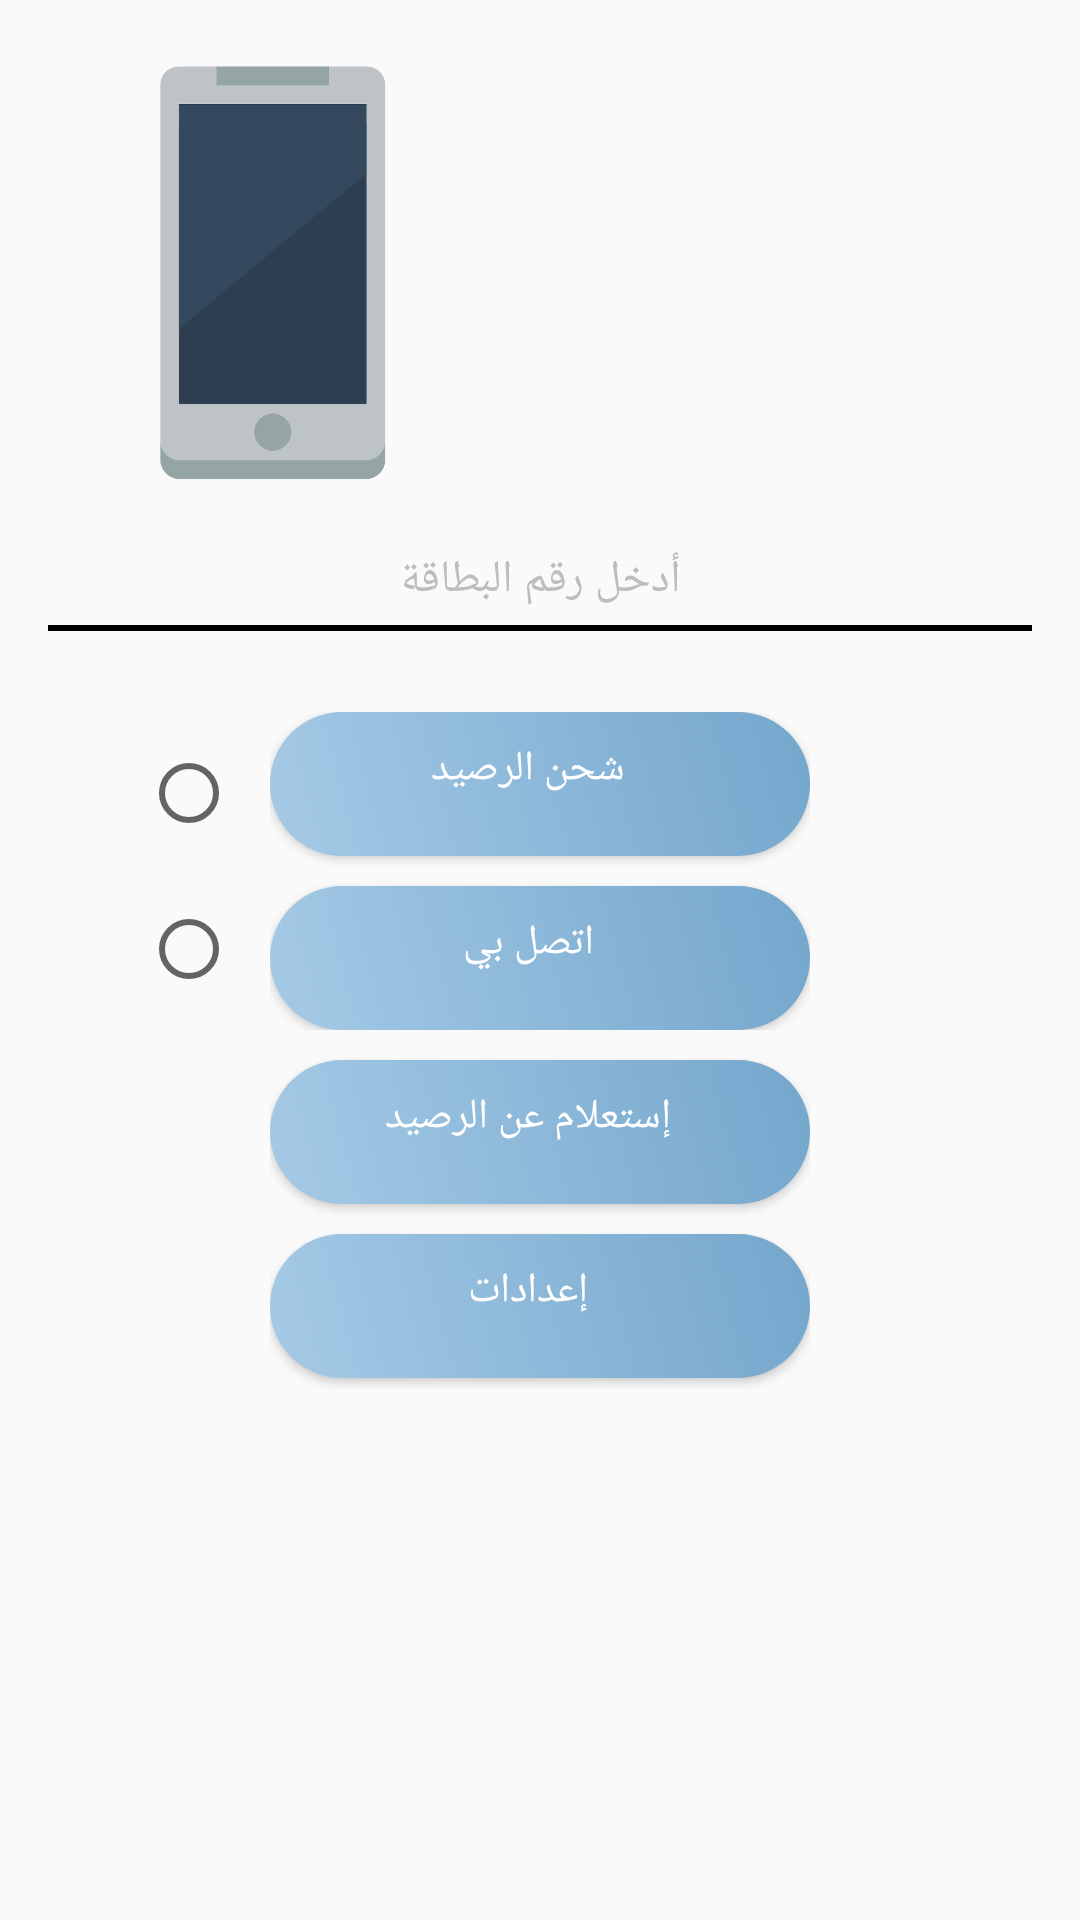

Android layout source for this screen:
<!-- AndroidManifest.xml: application theme AppTheme -->
<!-- res/layout/activity_main.xml -->
<?xml version="1.0" encoding="utf-8"?>
<RelativeLayout xmlns:android="http://schemas.android.com/apk/res/android"
    xmlns:tools="http://schemas.android.com/tools"
    android:layout_width="match_parent"
    android:layout_height="match_parent"
    android:paddingBottom="@dimen/activity_vertical_margin"
    android:paddingLeft="@dimen/activity_horizontal_margin"
    android:paddingRight="@dimen/activity_horizontal_margin"
    android:paddingTop="@dimen/activity_vertical_margin"
    tools:context="com.example.mmhh2.myapplication.MainActivity"
    android:id="@+id/mainHome">

    <LinearLayout
        android:orientation="vertical"
        android:layout_width="match_parent"
        android:layout_height="wrap_content"
        android:weightSum="1"
        android:id="@+id/imgNum"
        android:layout_alignParentTop="true"
        android:layout_alignParentLeft="true"
        android:layout_alignParentStart="false"
        android:layout_alignParentRight="true"
        android:layout_alignParentEnd="false">

        <ImageView
            android:layout_width="150dp"
            android:layout_height="150dp"
            android:id="@+id/imageMobile"
            android:background="@drawable/image1"
            android:contentDescription="Mobile" />

        <EditText
            android:layout_width="fill_parent"
            android:layout_height="wrap_content"
            android:inputType="number"
            android:ems="10"
            android:id="@+id/numCard"
            android:padding="7dp"
            android:layout_marginBottom="10dp"
            android:layout_marginTop="10dp"
            android:gravity="center"
            android:linksClickable="false"
            android:longClickable="false"
            android:nestedScrollingEnabled="false"
            android:textIsSelectable="false"
            android:textSize="15dp"
            android:allowUndo="false"
            android:autoText="false"
            android:clickable="false"
            android:editable="false"
            android:elegantTextHeight="false"
            android:forceHasOverlappingRendering="false"

            android:contextClickable="false"
            android:textColor="@color/switch_thumb_disabled_material_light"
            android:text="@string/card"
            android:background="@drawable/abc_cab_background_top_mtrl_alpha" />

    </LinearLayout>

    <LinearLayout
        android:orientation="horizontal"
        android:layout_width="wrap_content"
        android:layout_height="wrap_content"
        android:id="@+id/linearRadio"
        android:layout_marginTop="17dp"
        android:layout_below="@+id/imgNum"
        android:layout_alignLeft="@+id/btnCS"
        android:layout_alignEnd="@+id/btnCS">

        <RadioGroup
            android:layout_width="43dp"
            android:layout_height="match_parent"
            android:orientation="vertical"
            android:id="@+id/radioGroup"
            android:layout_below="@+id/btnCS"
            android:layout_alignParentRight="true"
            android:layout_alignParentStart="true"
            android:gravity="center_vertical">

            <RadioButton
                android:layout_width="match_parent"
                android:layout_height="wrap_content"
                android:id="@+id/radioCharge"
                android:layout_marginBottom="10dp" />

            <RadioButton
                android:layout_width="match_parent"
                android:layout_height="wrap_content"
                android:id="@+id/radioContact"
                android:layout_marginTop="10dp" />
        </RadioGroup>

        <LinearLayout
            android:orientation="vertical"
            android:layout_width="wrap_content"
            android:layout_height="wrap_content"
            android:id="@+id/btnCC">

            <Button
                android:layout_width="180dp"
                android:layout_height="wrap_content"
                android:text="@string/recharge"
                android:id="@+id/btnCharge"
                android:textColor="@color/abc_primary_text_disable_only_material_dark"
                android:background="@drawable/buttoncolornew"
                android:layout_marginBottom="10dp" />

            <Button
                android:layout_width="180dp"
                android:layout_height="wrap_content"
                android:text="@string/contact_me"
                android:id="@+id/btnContact"
                android:background="@drawable/buttoncolornew"
                android:textColor="@color/abc_primary_text_material_dark" />

        </LinearLayout>

    </LinearLayout>

    <LinearLayout
        android:layout_width="wrap_content"
        android:layout_height="wrap_content"
        android:orientation="vertical"
        android:weightSum="1"
        android:id="@+id/btnCS"
        android:layout_below="@+id/linearRadio"
        android:layout_centerHorizontal="true">

        <Button
            android:layout_width="180dp"
            android:layout_height="wrap_content"
            android:text="@string/inquire_balance"
            android:id="@+id/btnCheck"
            android:background="@drawable/buttoncolornew"
            android:layout_marginTop="10dp"
            android:textColor="@color/abc_primary_text_material_dark" />

        <Button
            android:layout_width="180dp"
            android:layout_height="wrap_content"
            android:text="@string/settings"
            android:id="@+id/btnSettings"
            android:background="@drawable/buttoncolornew"
            android:layout_marginTop="10dp"
            android:textColor="@color/abc_primary_text_material_dark"
            android:focusableInTouchMode="false"
            android:clickable="true"
            android:layout_marginBottom="10dp" />


    </LinearLayout>

</RelativeLayout>
<!-- resources referenced by this layout -->
<resources>
  <dimen name="activity_horizontal_margin">16dp</dimen>
  <dimen name="activity_vertical_margin">16dp</dimen>
  <!-- drawable buttoncolornew (drawable) -->
  <?xml version="1.0" encoding="utf-8"?>
  <shape xmlns:android="http://schemas.android.com/apk/res/android"
      android:shape="rectangle">
      <gradient android:startColor="#A5CAE6"
          android:endColor="#74A6CC" android:angle="45">
  
      </gradient>
  
      <corners android:radius="70dp"/>
      <padding android:bottom="5pt" android:left="6pt" android:right="10pt">
      </padding>
  </shape>
  <!-- drawable image1: png bitmap (drawable-hdpi, 8820 bytes) -->
  <string name="card">أدخل رقم البطاقة</string>
  <string name="contact_me">اتصل بي</string>
  <string name="inquire_balance">إستعلام عن الرصيد</string>
  <string name="recharge">شحن الرصيد</string>
  <string name="settings">إعدادات</string>
  <style name="AppTheme" parent="Theme.AppCompat.Light.DarkActionBar">
          
          <item name="colorPrimary">@color/colorPrimary</item>
          <item name="colorPrimaryDark">@color/colorPrimaryDark</item>
          <item name="colorAccent">@color/colorAccent</item>
  
      </style>
  <color name="colorPrimary">#3F51B5</color>
  <color name="colorPrimaryDark">#303F9F</color>
  <color name="colorAccent">#FF4081</color>
</resources>
